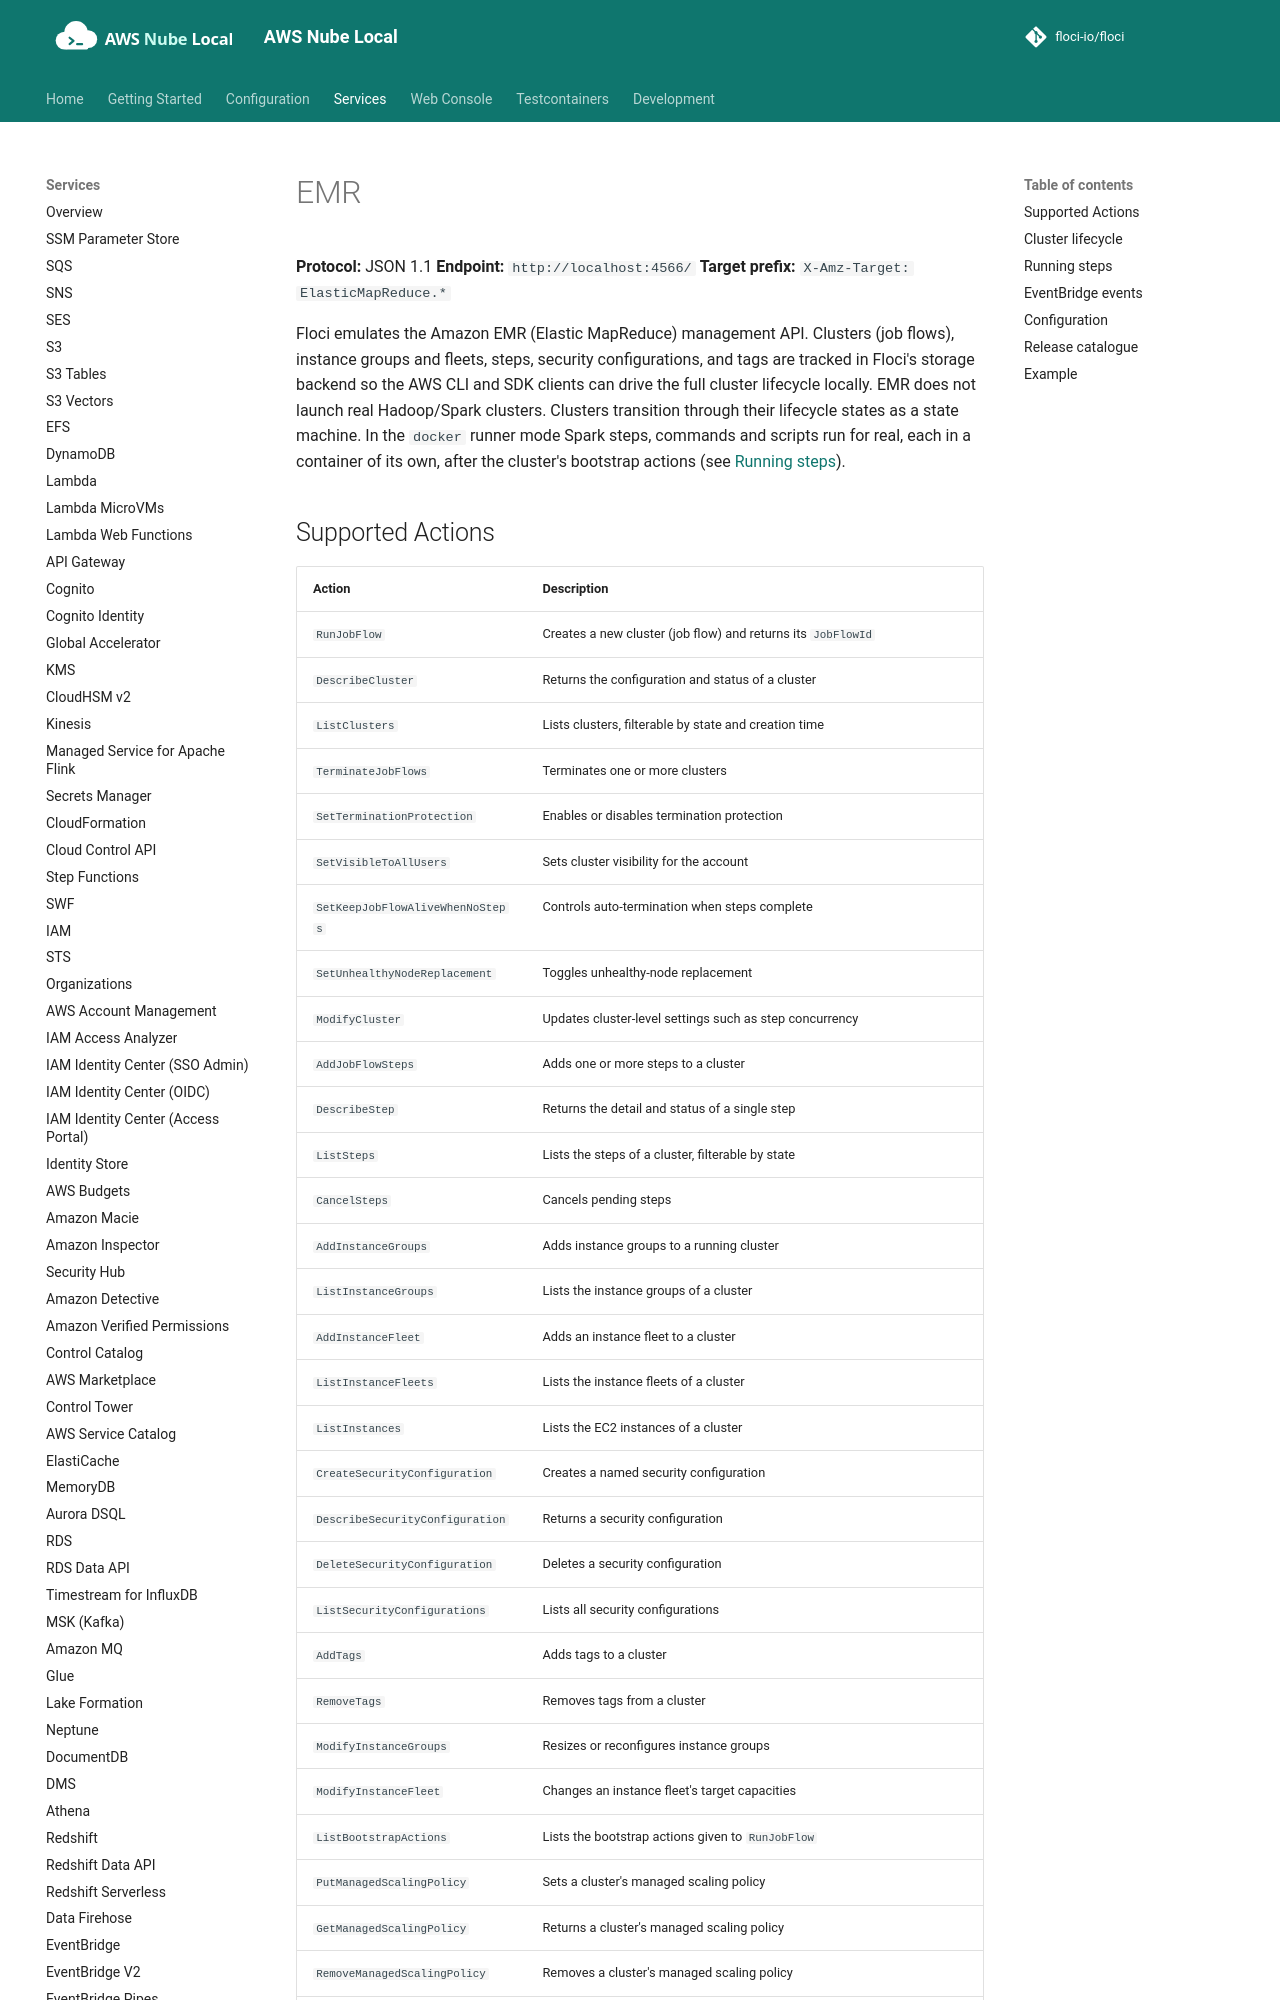

repository: shepro28031628/AWS-LOCAL · page: services/emr/index.html · generator: mkdocs

# EMR

**Protocol:** JSON 1.1
**Endpoint:** `http://localhost:4566/`
**Target prefix:** `X-Amz-Target: ElasticMapReduce.*`

Floci emulates the Amazon EMR (Elastic MapReduce) management API. Clusters (job flows), instance groups and fleets, steps, security configurations, and tags are tracked in Floci's storage backend so the AWS CLI and SDK clients can drive the full cluster lifecycle locally. EMR does not launch real Hadoop/Spark clusters. Clusters transition through their lifecycle states as a state machine. In the `docker` runner mode Spark steps, commands and scripts run for real, each in a container of its own, after the cluster's bootstrap actions (see [Running steps](#running-steps)).

## Supported Actions

<!-- floci:actions:start -->
| Action | Description |
| --- | --- |
| `RunJobFlow` | Creates a new cluster (job flow) and returns its `JobFlowId` |
| `DescribeCluster` | Returns the configuration and status of a cluster |
| `ListClusters` | Lists clusters, filterable by state and creation time |
| `TerminateJobFlows` | Terminates one or more clusters |
| `SetTerminationProtection` | Enables or disables termination protection |
| `SetVisibleToAllUsers` | Sets cluster visibility for the account |
| `SetKeepJobFlowAliveWhenNoSteps` | Controls auto-termination when steps complete |
| `SetUnhealthyNodeReplacement` | Toggles unhealthy-node replacement |
| `ModifyCluster` | Updates cluster-level settings such as step concurrency |
| `AddJobFlowSteps` | Adds one or more steps to a cluster |
| `DescribeStep` | Returns the detail and status of a single step |
| `ListSteps` | Lists the steps of a cluster, filterable by state |
| `CancelSteps` | Cancels pending steps |
| `AddInstanceGroups` | Adds instance groups to a running cluster |
| `ListInstanceGroups` | Lists the instance groups of a cluster |
| `AddInstanceFleet` | Adds an instance fleet to a cluster |
| `ListInstanceFleets` | Lists the instance fleets of a cluster |
| `ListInstances` | Lists the EC2 instances of a cluster |
| `CreateSecurityConfiguration` | Creates a named security configuration |
| `DescribeSecurityConfiguration` | Returns a security configuration |
| `DeleteSecurityConfiguration` | Deletes a security configuration |
| `ListSecurityConfigurations` | Lists all security configurations |
| `AddTags` | Adds tags to a cluster |
| `RemoveTags` | Removes tags from a cluster |
| `ModifyInstanceGroups` | Resizes or reconfigures instance groups |
| `ModifyInstanceFleet` | Changes an instance fleet's target capacities |
| `ListBootstrapActions` | Lists the bootstrap actions given to `RunJobFlow` |
| `PutManagedScalingPolicy` | Sets a cluster's managed scaling policy |
| `GetManagedScalingPolicy` | Returns a cluster's managed scaling policy |
| `RemoveManagedScalingPolicy` | Removes a cluster's managed scaling policy |
| `PutAutoTerminationPolicy` | Sets a cluster's idle timeout auto termination policy |
| `GetAutoTerminationPolicy` | Returns a cluster's auto termination policy |
| `RemoveAutoTerminationPolicy` | Removes a cluster's auto termination policy |
| `PutAutoScalingPolicy` | Attaches an automatic scaling policy to a core or task instance group |
| `RemoveAutoScalingPolicy` | Removes an instance group's automatic scaling policy |
| `ListReleaseLabels` | List release labels, newest first, by prefix or application; see [Release catalogue](#release-catalogue) |
| `DescribeReleaseLabel` | A release's applications and Amazon Linux releases (the latest release without a label) |
| `ListSupportedInstanceTypes` | The instance types a release supports, with vCPU, memory, storage and architecture |
| `GetBlockPublicAccessConfiguration` | Returns the account's block public access configuration for the Region |
| `PutBlockPublicAccessConfiguration` | Sets the account's block public access configuration for the Region |
<!-- floci:actions:end -->
